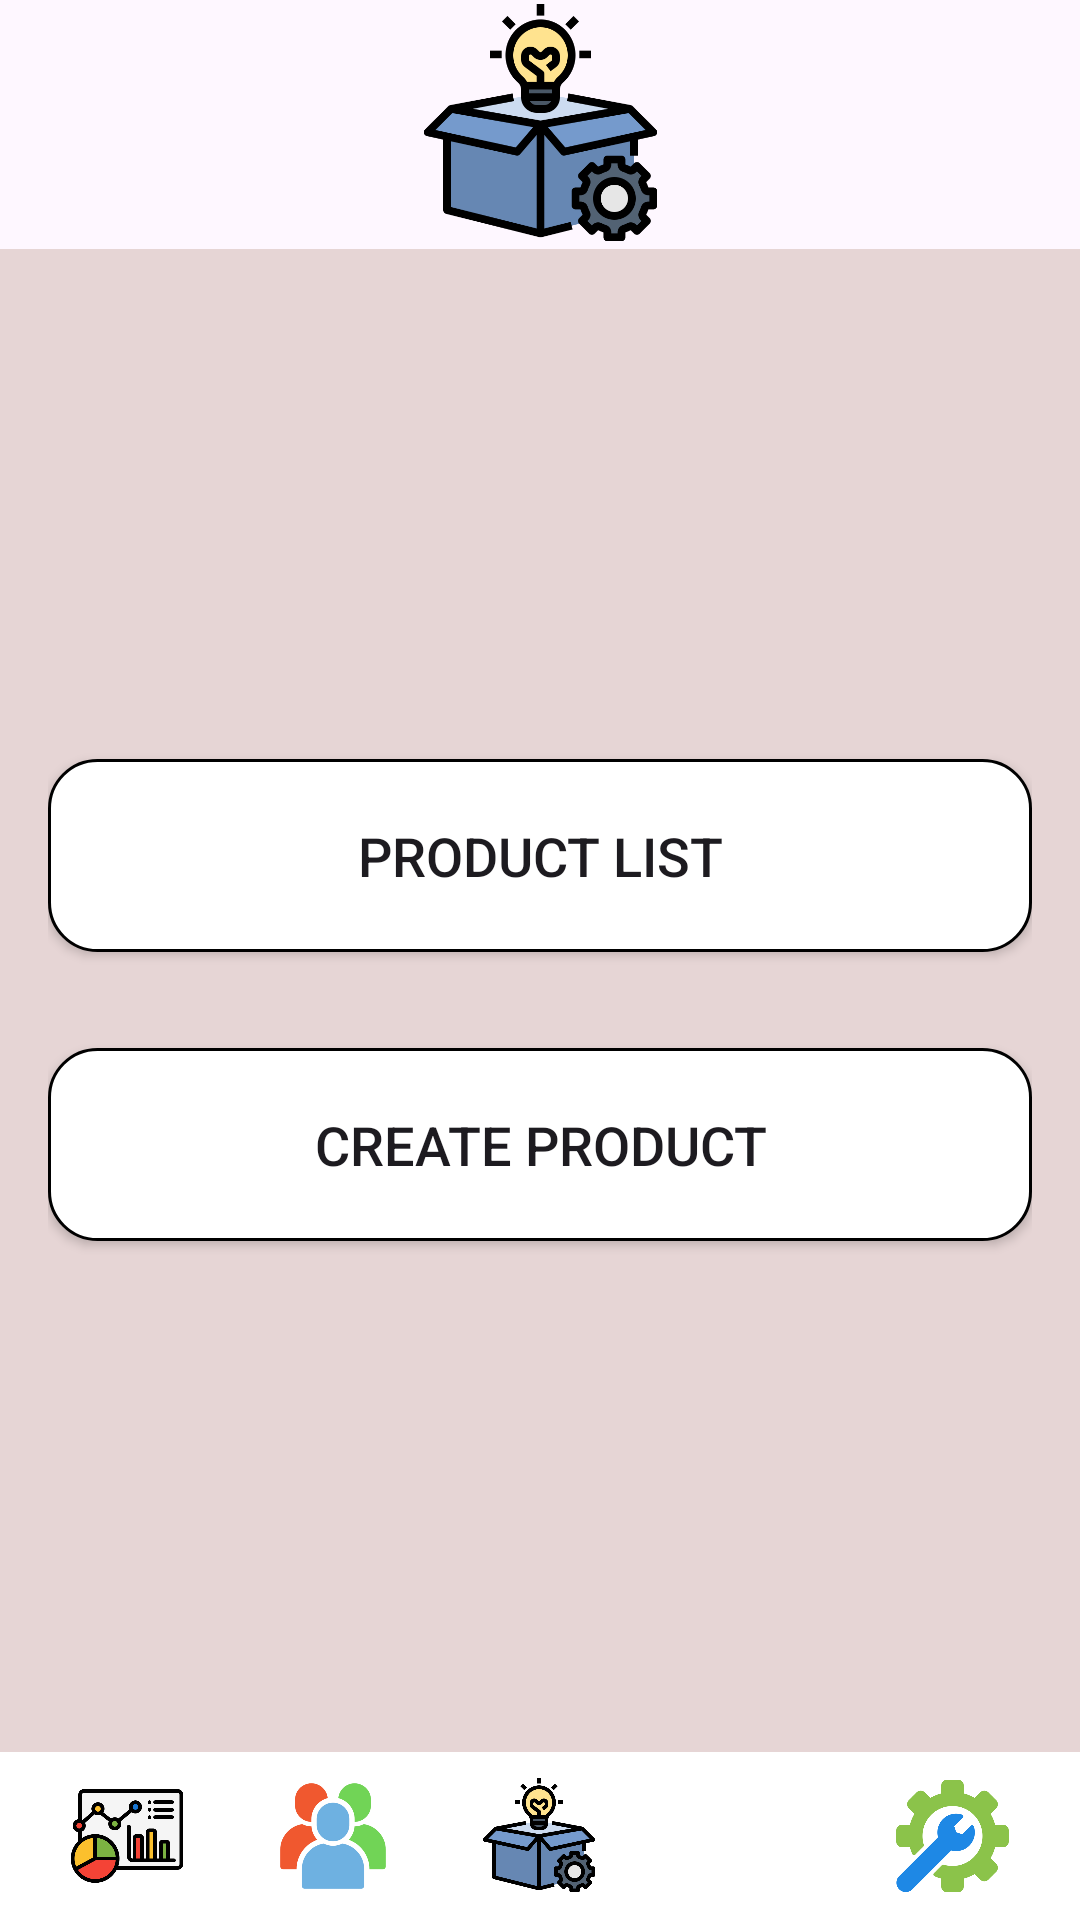

Write the Android layout XML for this screen, with the resource values it uses.
<!-- AndroidManifest.xml: application theme Theme.PRM_Shop -->
<!-- res/layout/activity_product_option.xml -->
<?xml version="1.0" encoding="utf-8"?>
<androidx.constraintlayout.widget.ConstraintLayout xmlns:android="http://schemas.android.com/apk/res/android"
    xmlns:app="http://schemas.android.com/apk/res-auto"
    xmlns:tools="http://schemas.android.com/tools"
    android:layout_width="match_parent"
    android:layout_height="match_parent"
    tools:context=".activities.ProductOptionActivity">

    <ImageView
        android:id="@+id/ic_product"
        android:layout_width="181dp"
        android:layout_height="83dp"
        android:src="@drawable/ic_product"
        app:layout_constraintEnd_toEndOf="parent"
        app:layout_constraintStart_toStartOf="parent"
        app:layout_constraintTop_toTopOf="parent" />

    <LinearLayout
        android:layout_width="match_parent"
        android:layout_height="0dp"
        android:gravity="center"
        android:orientation="vertical"
        android:padding="16dp"
        android:background="@color/light_gray"
        app:layout_constraintBottom_toTopOf="@id/footerManageLayout"
        app:layout_constraintEnd_toEndOf="parent"
        app:layout_constraintStart_toStartOf="parent"
        app:layout_constraintTop_toBottomOf="@id/ic_product">

        <Button
            android:id="@+id/btn_product_list"
            android:layout_width="match_parent"
            android:layout_height="wrap_content"
            android:layout_marginBottom="16dp"
            android:background="@drawable/rounded_edit_text"
            android:padding="20dp"
            android:text="Product List"
            android:textSize="18sp" />

        <Button
            android:id="@+id/btn_create_product"
            android:layout_width="match_parent"
            android:layout_height="wrap_content"
            android:layout_marginTop="16dp"
            android:background="@drawable/rounded_edit_text"
            android:padding="20dp"
            android:text="Create Product"
            android:textSize="18sp" />

    </LinearLayout>

    <include
        android:id="@+id/footerManageLayout"
        layout="@layout/footer_manage_layout"
        android:layout_width="0dp"
        android:layout_height="wrap_content"
        app:layout_constraintBottom_toBottomOf="parent"
        app:layout_constraintStart_toStartOf="parent"
        app:layout_constraintEnd_toEndOf="parent" />

</androidx.constraintlayout.widget.ConstraintLayout>
<!-- res/layout/footer_manage_layout.xml (included above) -->
<?xml version="1.0" encoding="utf-8"?>
<LinearLayout xmlns:android="http://schemas.android.com/apk/res/android"
    xmlns:app="http://schemas.android.com/apk/res-auto"
    android:id="@+id/footerLayout"
    android:layout_width="match_parent"
    android:layout_height="wrap_content"
    android:orientation="horizontal"
    android:padding="8dp"
    android:gravity="center_vertical"
    android:background="@color/white">

    <ImageView
        android:id="@+id/imageHome"
        android:layout_width="0dp"
        android:layout_height="40dp"
        android:src="@drawable/ic_dashboard"
        android:layout_weight="1"
        android:layout_marginEnd="0dp"/>

    <ImageView
        android:id="@+id/imageUser"
        android:layout_width="0dp"
        android:layout_height="40dp"
        android:src="@drawable/ic_users"
        android:layout_weight="1"
        android:layout_marginEnd="0dp"/>

    <ImageView
        android:id="@+id/imageProduct"
        android:layout_width="0dp"
        android:layout_height="40dp"
        android:src="@drawable/ic_product"
        android:layout_weight="1"
        android:layout_marginEnd="0dp"/>

    <ImageView
        android:id="@+id/imageOrder"
        android:layout_width="0dp"
        android:layout_height="40dp"
        android:src="@drawable/ic_order"
        android:layout_weight="1"
        android:layout_marginEnd="0dp"/>

    <ImageView
        android:id="@+id/imageSetting"
        android:layout_width="0dp"
        android:layout_height="40dp"
        android:layout_weight="1"
        android:layout_marginEnd="0dp"
        android:src="@drawable/ic_setting" />
</LinearLayout>
<!-- resources referenced by this layout -->
<resources>
  <color name="light_gray">#E6D5D5</color>
  <color name="white">#FFFFFFFF</color>
  <!-- drawable ic_dashboard: png bitmap (drawable, 23378 bytes) -->
  <!-- drawable ic_product: png bitmap (drawable, 23375 bytes) -->
  <!-- drawable ic_setting: png bitmap (drawable, 17846 bytes) -->
  <!-- drawable ic_users: png bitmap (drawable, 27610 bytes) -->
  <!-- drawable rounded_edit_text (drawable) -->
  <shape xmlns:android="http://schemas.android.com/apk/res/android">
      <solid android:color="@color/white" />
      <corners android:radius="16dp" /> 
      <stroke android:width="1dp" />
      <padding android:left="8dp" android:top="8dp" android:right="8dp" android:bottom="8dp"/>
  </shape>
  <style name="Theme.PRM_Shop" parent="Base.Theme.PRM_Shop" />
  <style name="Base.Theme.PRM_Shop" parent="Theme.Material3.DayNight.NoActionBar">
          
          
      </style>
</resources>
